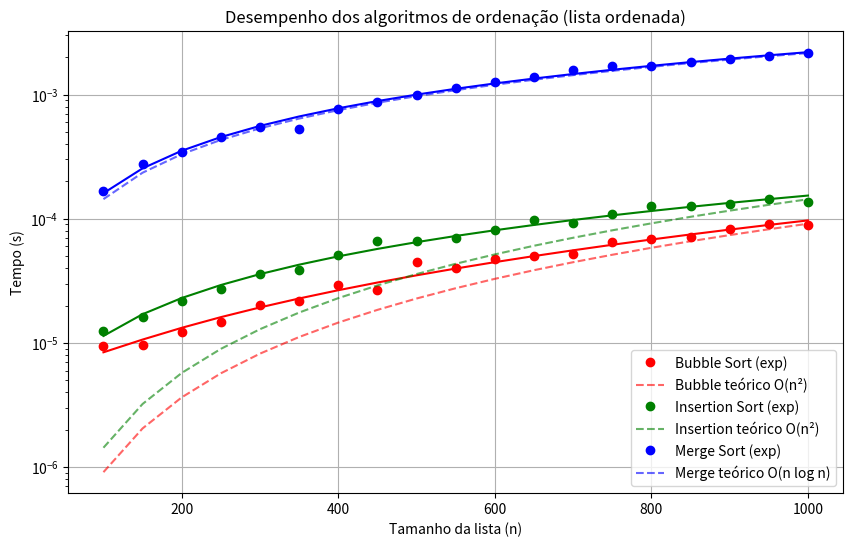

Write the Python code that produced this figure.
import time
import matplotlib.pyplot as plt
import numpy as np
import statistics

# -----------------------------
# Algoritmos de ordenação
# -----------------------------
def bubble_sort(arr):
    n = len(arr)
    for i in range(n):
        trocou = False
        for j in range(0, n - i - 1):
            if arr[j] > arr[j + 1]:
                arr[j], arr[j + 1] = arr[j + 1], arr[j]
                trocou = True
        # Melhor caso (já ordenado): sai cedo
        if not trocou:
            break

def insertion_sort(arr):
    for i in range(1, len(arr)):
        key = arr[i]
        j = i - 1
        while j >= 0 and key < arr[j]:
            arr[j + 1] = arr[j]
            j -= 1
        arr[j + 1] = key

def merge_sort(arr):
    if len(arr) > 1:
        mid = len(arr)//2
        L = arr[:mid]
        R = arr[mid:]
        merge_sort(L)
        merge_sort(R)
        i = j = k = 0
        while i < len(L) and j < len(R):
            if L[i] < R[j]:
                arr[k] = L[i]
                i += 1
            else:
                arr[k] = R[j]
                j += 1
            k += 1
        while i < len(L):
            arr[k] = L[i]
            i += 1
            k += 1
        while j < len(R):
            arr[k] = R[j]
            j += 1
            k += 1

# -----------------------------
# Função de medição de tempo
# -----------------------------
def medir_tempo(sort_func, arr, repeticoes=3):
    tempos = []
    for _ in range(repeticoes):
        arr_copy = arr.copy()
        start = time.perf_counter()
        sort_func(arr_copy)
        tempos.append(time.perf_counter() - start)
    return statistics.mean(tempos)

# -----------------------------
# Configuração dos testes
# -----------------------------
sizes = list(range(100, 1001, 50))
repeticoes = 3

tempos = {'Bubble': [], 'Insertion': [], 'Merge': []}

# -----------------------------
# Execução dos testes (melhor caso)
# -----------------------------
for size in sizes:
    arr_ordenado = list(range(size))  # lista já ordenada

    tempos['Bubble'].append(medir_tempo(bubble_sort, arr_ordenado, repeticoes))
    tempos['Insertion'].append(medir_tempo(insertion_sort, arr_ordenado, repeticoes))
    tempos['Merge'].append(medir_tempo(merge_sort, arr_ordenado, repeticoes))

# -----------------------------
# Função de ajuste (fit)
# -----------------------------
def fit_curve(x, y, degree=2):
    """Ajuste polinomial no log dos dados"""
    coeffs = np.polyfit(np.log10(x), np.log10(y), degree)
    poly = np.poly1d(coeffs)
    return poly

# -----------------------------
# Gráfico único (melhor caso)
# -----------------------------
plt.figure(figsize=(10,6))
for nome, cor, teorico in zip(
    ['Bubble', 'Insertion', 'Merge'],
    ['r', 'g', 'b'],
    ['n²', 'n²', 'n log n']
):
    y = np.array(tempos[nome])
    x = np.array(sizes)

    # Scatter (dados experimentais)
    plt.semilogy(x, y, 'o', color=cor, label=f'{nome} Sort (exp)')

    # Fit experimental (curva sólida)
    poly = fit_curve(x, y, degree=2 if nome != 'Merge' else 1)
    y_fit = 10**poly(np.log10(x))
    plt.semilogy(x, y_fit, '-', color=cor)

    # Curva teórica esperada (tracejada)
    if teorico == 'n²':
        y_teorico = x**2
    elif teorico == 'n log n':
        y_teorico = x * np.log2(x)
    y_teorico = y_teorico / max(y_teorico) * max(y)
    plt.semilogy(x, y_teorico, '--', color=cor, alpha=0.6, label=f'{nome} teórico O({teorico})')

plt.xlabel('Tamanho da lista (n)')
plt.ylabel('Tempo (s)')
plt.title('Desempenho dos algoritmos de ordenação (lista ordenada)')
plt.legend()
plt.grid(True)
plt.show()
